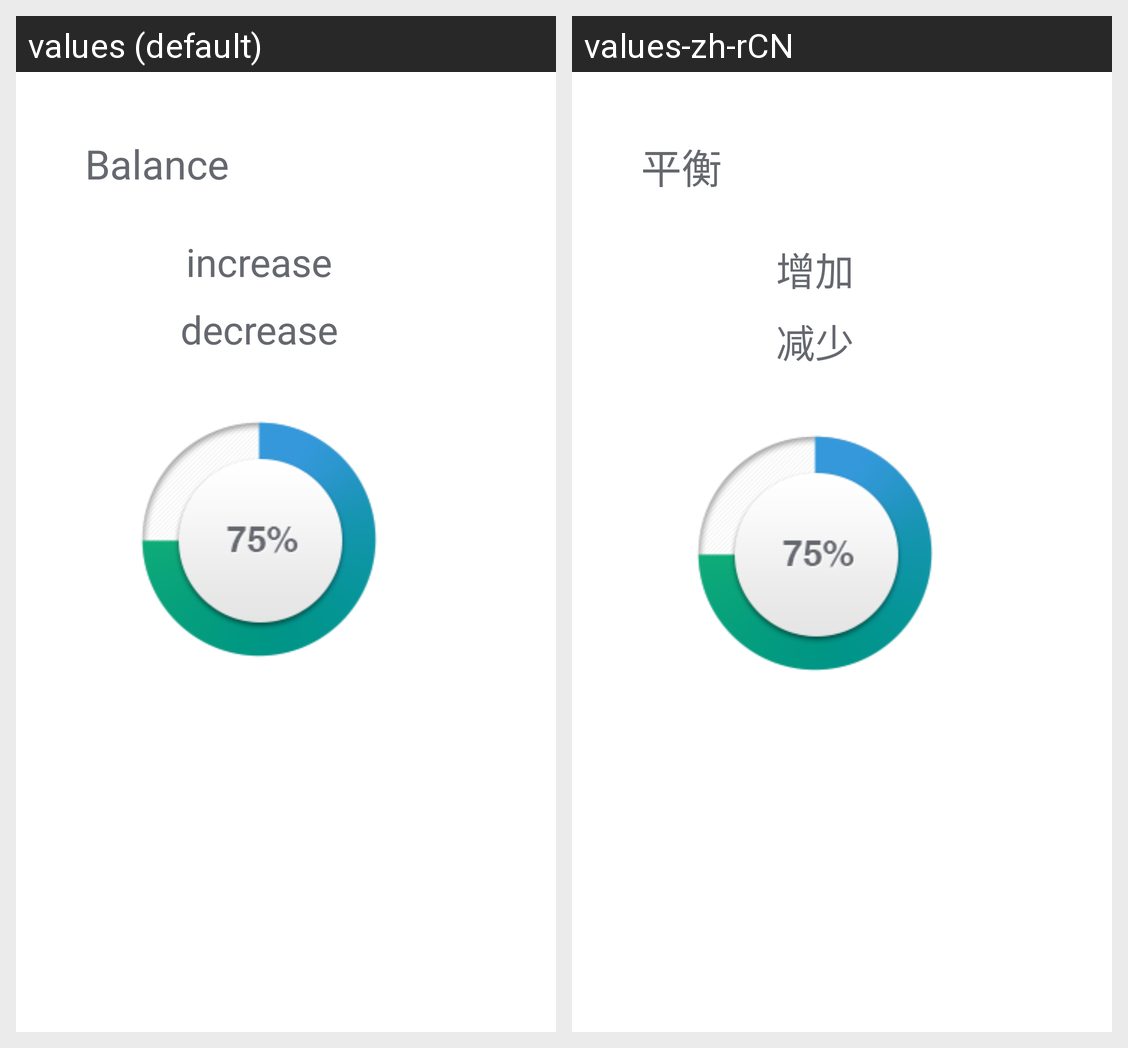

Translations of the strings shown on this Android screen, per locale in the grid:
Android screen res/layout/layout_sound_balance.xml rendered under 2 locales, left to right: values (default), values-zh-rCN. Device: Nexus 5 (rendered at 1080×1920; each locale shown at half size, 540×960, under a caption strip naming it); theme Theme.MaterialComponents.DayNight.NoActionBar.
Strings drawn on this screen, with the default value and each locale's value (text and hints the layout hard-codes, and strings that could not be matched under every locale, appear in the picture but are not listed):

balance
  values: Balance
  values-zh-rCN: 平衡

increase
  values: increase
  values-zh-rCN: 增加

decrease
  values: decrease
  values-zh-rCN: 减少
